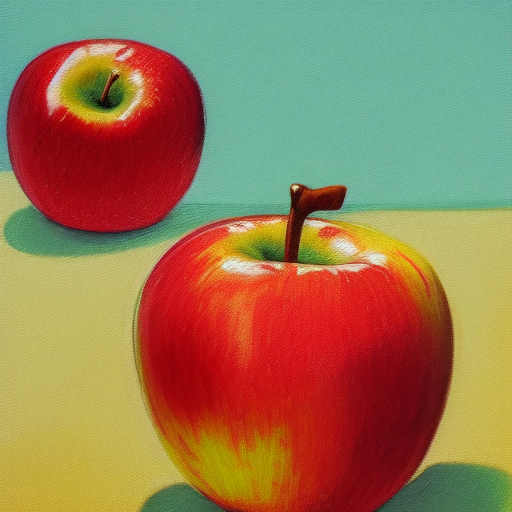
Generation parameters embedded in this image by AUTOMATIC1111 Stable Diffusion web UI or a fork of it (Forge, ...) (PNG 'parameters' text chunk):
apples

Steps: 20, Sampler: Euler a, CFG scale: 7, Seed: 3875084366, Size: 512x512, Model hash: 6ce0161689, Model: v1-5-pruned-emaonly